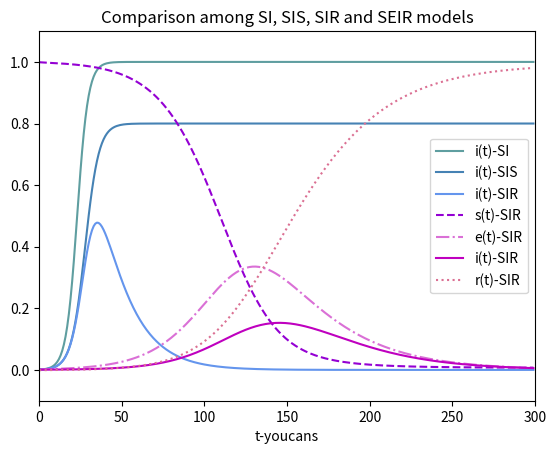

Write the Python code that produced this figure.
# 1. SEIR 模型，常微分方程组
from scipy.integrate import odeint  # 导入 scipy.integrate 模块
import numpy as np  # 导入 numpy包
import matplotlib.pyplot as plt  # 导入 matplotlib包

def dySIS(y, t, lamda, mu):  # SI/SIS 模型，导数函数
    dy_dt = lamda*y*(1-y) - mu*y  # di/dt = lamda*i*(1-i)-mu*i
    return dy_dt

def dySIR(y, t, lamda, mu):  # SIR 模型，导数函数
    s, i = y  # youcans
    ds_dt = -lamda*s*i  # ds/dt = -lamda*s*i
    di_dt = lamda*s*i - mu*i  # di/dt = lamda*s*i-mu*i
    return np.array([ds_dt,di_dt])

def dySEIR(y, t, lamda, delta, mu):  # SEIR 模型，导数函数
    s, e, i = y  # youcans
    ds_dt = -lamda*s*i  # ds/dt = -lamda*s*i
    de_dt = lamda*s*i - delta*e  # de/dt = lamda*s*i - delta*e
    di_dt = delta*e - mu*i  # di/dt = delta*e - mu*i
    return np.array([ds_dt,de_dt,di_dt])

# 设置模型参数
number = 1e5  # 总人数
lamda = 0.3  # 日接触率, 患病者每天有效接触的易感者的平均人数
delta = 0.03  # 日发病率，每天发病成为患病者的潜伏者占潜伏者总数的比例
mu = 0.06  # 日治愈率, 每天治愈的患病者人数占患病者总数的比例
sigma = lamda / mu  # 传染期接触数
fsig = 1-1/sigma
tEnd = 300  # 预测日期长度
t = np.arange(0.0,tEnd,1)  # (start,stop,step)
i0 = 1e-3  # 患病者比例的初值
e0 = 1e-3  # 潜伏者比例的初值
s0 = 1-i0  # 易感者比例的初值
Y0 = (s0, e0, i0)  # 微分方程组的初值

# odeint 数值解，求解微分方程初值问题
ySI = odeint(dySIS, i0, t, args=(lamda,0))  # SI 模型
ySIS = odeint(dySIS, i0, t, args=(lamda,mu))  # SIS 模型
ySIR = odeint(dySIR, (s0,i0), t, args=(lamda,mu))  # SIR 模型
ySEIR = odeint(dySEIR, Y0, t, args=(lamda,delta,mu))  # SEIR 模型

# 输出绘图
print("lamda={}\tmu={}\tsigma={}\t(1-1/sig)={}".format(lamda,mu,sigma,fsig))
plt.title("Comparison among SI, SIS, SIR and SEIR models")
plt.xlabel('t-youcans')
plt.axis([0, tEnd, -0.1, 1.1])
plt.plot(t, ySI, 'cadetblue', label='i(t)-SI')
plt.plot(t, ySIS, 'steelblue', label='i(t)-SIS')
plt.plot(t, ySIR[:,1], 'cornflowerblue', label='i(t)-SIR')
# plt.plot(t, 1-ySIR[:,0]-ySIR[:,1], 'cornflowerblue', label='r(t)-SIR')
plt.plot(t, ySEIR[:,0], '--', color='darkviolet', label='s(t)-SIR')
plt.plot(t, ySEIR[:,1], '-.', color='orchid', label='e(t)-SIR')
plt.plot(t, ySEIR[:,2], '-', color='m', label='i(t)-SIR')
plt.plot(t, 1-ySEIR[:,0]-ySEIR[:,1]-ySEIR[:,2], ':', color='palevioletred', label='r(t)-SIR')
plt.legend(loc='right')  # youcans
plt.show()
